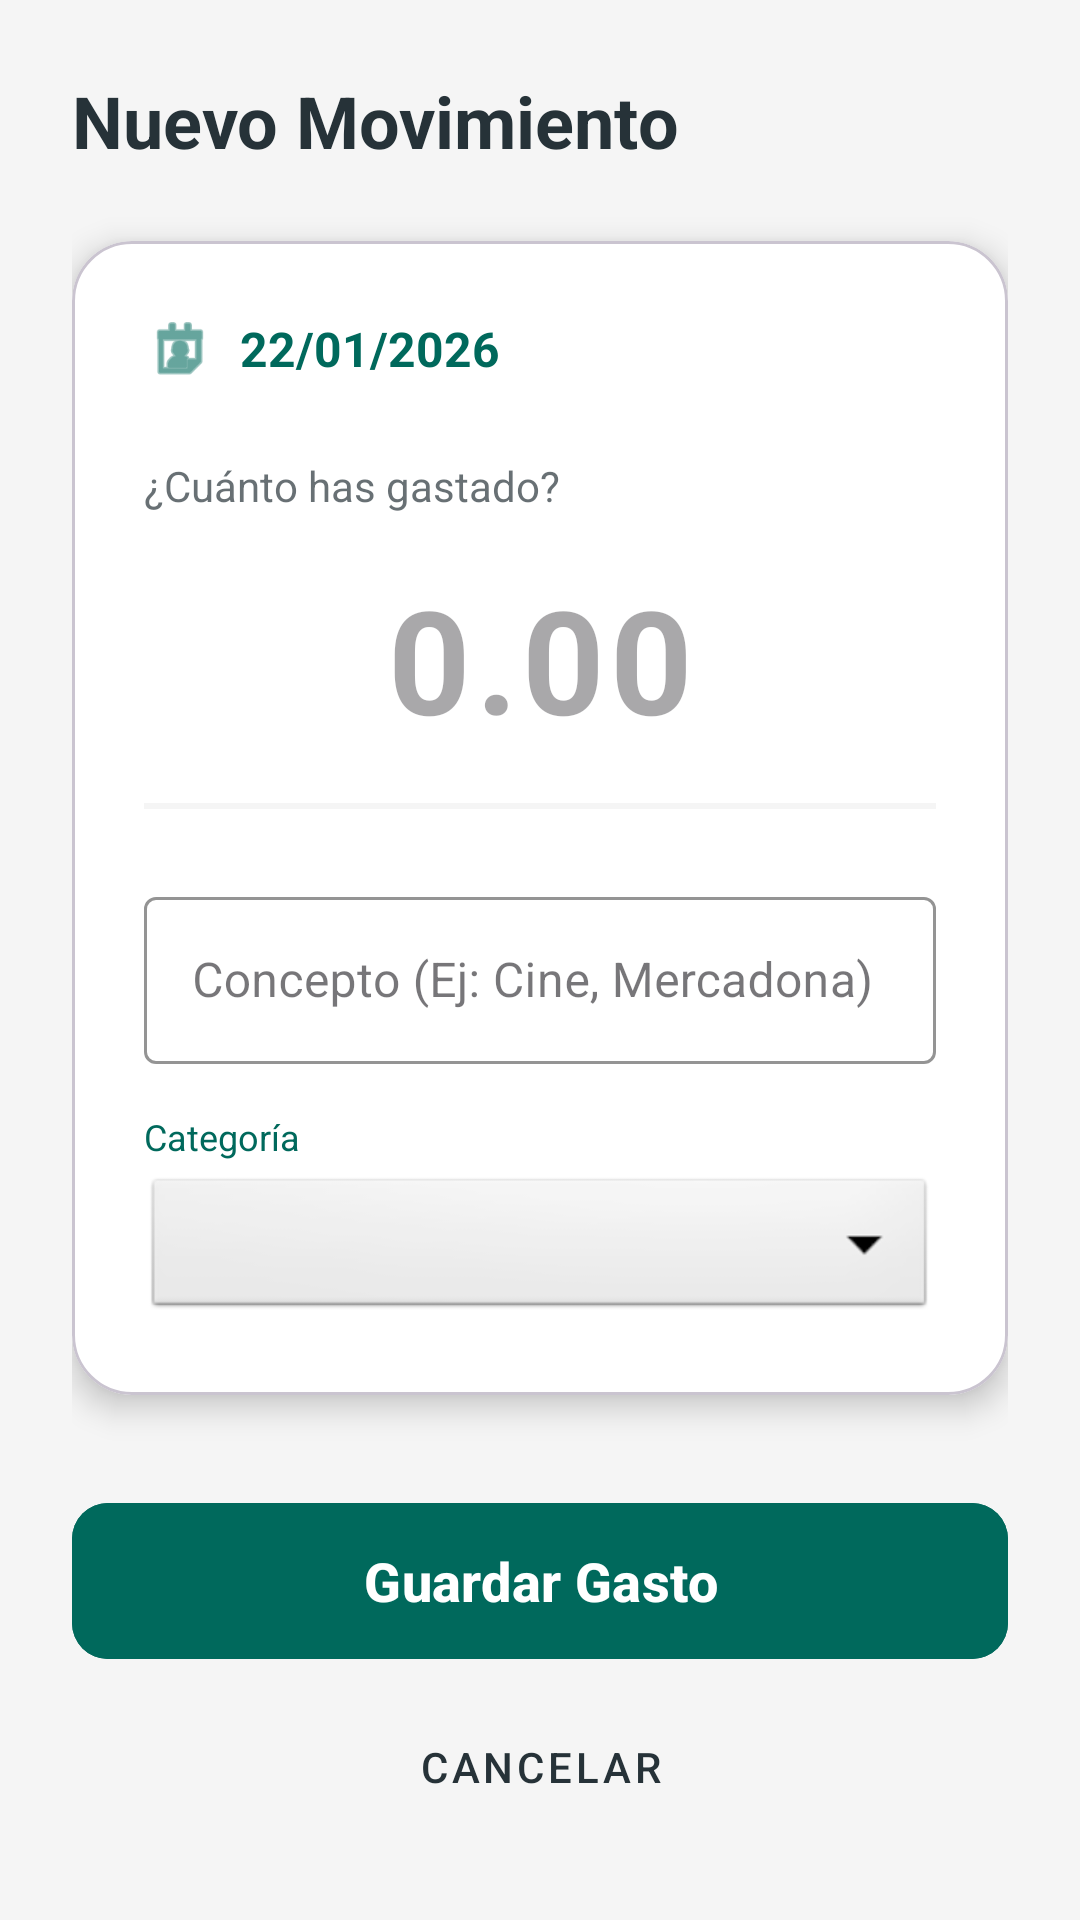

Android layout source for this screen:
<!-- AndroidManifest.xml: application theme Theme.GastosGo -->
<!-- res/layout/activity_nuevo_gasto.xml -->
<?xml version="1.0" encoding="utf-8"?>
<ScrollView xmlns:android="http://schemas.android.com/apk/res/android"
    xmlns:app="http://schemas.android.com/apk/res-auto"
    xmlns:tools="http://schemas.android.com/tools"
    android:id="@+id/main"
    android:layout_width="match_parent"
    android:layout_height="match_parent"
    android:background="@color/fondoApp"
    android:fillViewport="true">

    <LinearLayout
        android:layout_width="match_parent"
        android:layout_height="wrap_content"
        android:orientation="vertical"
        android:padding="24dp">

        <TextView
            android:layout_width="wrap_content"
            android:layout_height="wrap_content"
            android:layout_marginBottom="24dp"
            android:text="Nuevo Movimiento"
            android:textColor="@color/textoTitulo"
            android:textSize="24sp"
            android:textStyle="bold" />

        <com.google.android.material.card.MaterialCardView
            android:layout_width="match_parent"
            android:layout_height="wrap_content"
            app:cardBackgroundColor="@color/white"
            app:cardCornerRadius="20dp"
            app:cardElevation="6dp"
            app:contentPadding="24dp">

            <LinearLayout
                android:layout_width="match_parent"
                android:layout_height="wrap_content"
                android:orientation="vertical">

                <LinearLayout
                    android:layout_width="match_parent"
                    android:layout_height="wrap_content"
                    android:gravity="center_vertical"
                    android:layout_marginBottom="24dp"
                    android:orientation="horizontal">

                    <ImageView
                        android:layout_width="24dp"
                        android:layout_height="24dp"
                        android:layout_marginEnd="8dp"
                        android:src="@android:drawable/ic_menu_my_calendar"
                        app:tint="@color/primaryColor" />

                    <TextView
                        android:id="@+id/tvFechaHoraActual"
                        android:layout_width="wrap_content"
                        android:layout_height="wrap_content"
                        android:text="22/01/2026"
                        android:textColor="@color/primaryColor"
                        android:textSize="16sp"
                        android:textStyle="bold"
                        tools:text="22/01/2026 - 10:30" />
                </LinearLayout>

                <TextView
                    android:layout_width="wrap_content"
                    android:layout_height="wrap_content"
                    android:alpha="0.7"
                    android:text="¿Cuánto has gastado?"
                    android:textColor="@color/textoTitulo"
                    android:textSize="14sp" />

                <com.google.android.material.textfield.TextInputLayout
                    android:layout_width="match_parent"
                    android:layout_height="wrap_content"
                    app:boxBackgroundMode="none"
                    app:hintEnabled="false">

                    <com.google.android.material.textfield.TextInputEditText
                        android:id="@+id/etCantidad"
                        android:layout_width="match_parent"
                        android:layout_height="wrap_content"
                        android:background="@android:color/transparent"
                        android:gravity="center_horizontal"
                        android:hint="0.00"
                        android:inputType="numberDecimal"
                        android:padding="16dp"
                        android:textColor="@color/primaryColor"
                        android:textSize="48sp"
                        android:textStyle="bold" />
                </com.google.android.material.textfield.TextInputLayout>

                <View
                    android:layout_width="match_parent"
                    android:layout_height="2dp"
                    android:layout_marginBottom="24dp"
                    android:background="@color/fondoApp" />

                <com.google.android.material.textfield.TextInputLayout
                    style="@style/Widget.MaterialComponents.TextInputLayout.OutlinedBox"
                    android:layout_width="match_parent"
                    android:layout_height="wrap_content"
                    android:hint="Concepto (Ej: Cine, Mercadona)"
                    app:boxStrokeColor="@color/primaryColor"
                    app:hintTextColor="@color/primaryColor">

                    <com.google.android.material.textfield.TextInputEditText
                        android:id="@+id/etConcepto"
                        android:layout_width="match_parent"
                        android:layout_height="wrap_content"
                        android:inputType="textCapSentences"
                        android:maxLines="1" />
                </com.google.android.material.textfield.TextInputLayout>

                <Space
                    android:layout_width="match_parent"
                    android:layout_height="16dp" />

                <TextView
                    android:layout_width="match_parent"
                    android:layout_height="wrap_content"
                    android:text="Categoría"
                    android:textSize="12sp"
                    android:textColor="@color/primaryColor"
                    android:layout_marginBottom="4dp"/>

                <Spinner
                    android:id="@+id/spinnerCategorias"
                    android:layout_width="match_parent"
                    android:layout_height="50dp"
                    android:spinnerMode="dropdown"
                    android:background="@android:drawable/btn_dropdown" />

            </LinearLayout>
        </com.google.android.material.card.MaterialCardView>

        <com.google.android.material.button.MaterialButton
            android:id="@+id/btnGuardar"
            android:layout_width="match_parent"
            android:layout_height="60dp"
            android:layout_marginTop="32dp"
            android:backgroundTint="@color/primaryColor"
            android:text="Guardar Gasto"
            android:textSize="18sp"
            android:textStyle="bold"
            app:cornerRadius="12dp" />

        <com.google.android.material.button.MaterialButton
            android:id="@+id/btnCancelar"
            style="@style/Widget.MaterialComponents.Button.TextButton"
            android:layout_width="match_parent"
            android:layout_height="wrap_content"
            android:layout_marginTop="8dp"
            android:text="Cancelar"
            android:textColor="@color/textoTitulo" />

    </LinearLayout>
</ScrollView>
<!-- resources referenced by this layout -->
<resources>
  <color name="fondoApp">#F5F5F5</color>
  <color name="primaryColor">#00695C</color>
  <color name="textoTitulo">#263238</color>
  <color name="white">#FFFFFFFF</color>
  <style name="Theme.GastosGo" parent="Base.Theme.GastosGo" />
  <style name="Base.Theme.GastosGo" parent="Theme.Material3.DayNight.NoActionBar">
          
          
      </style>
</resources>
